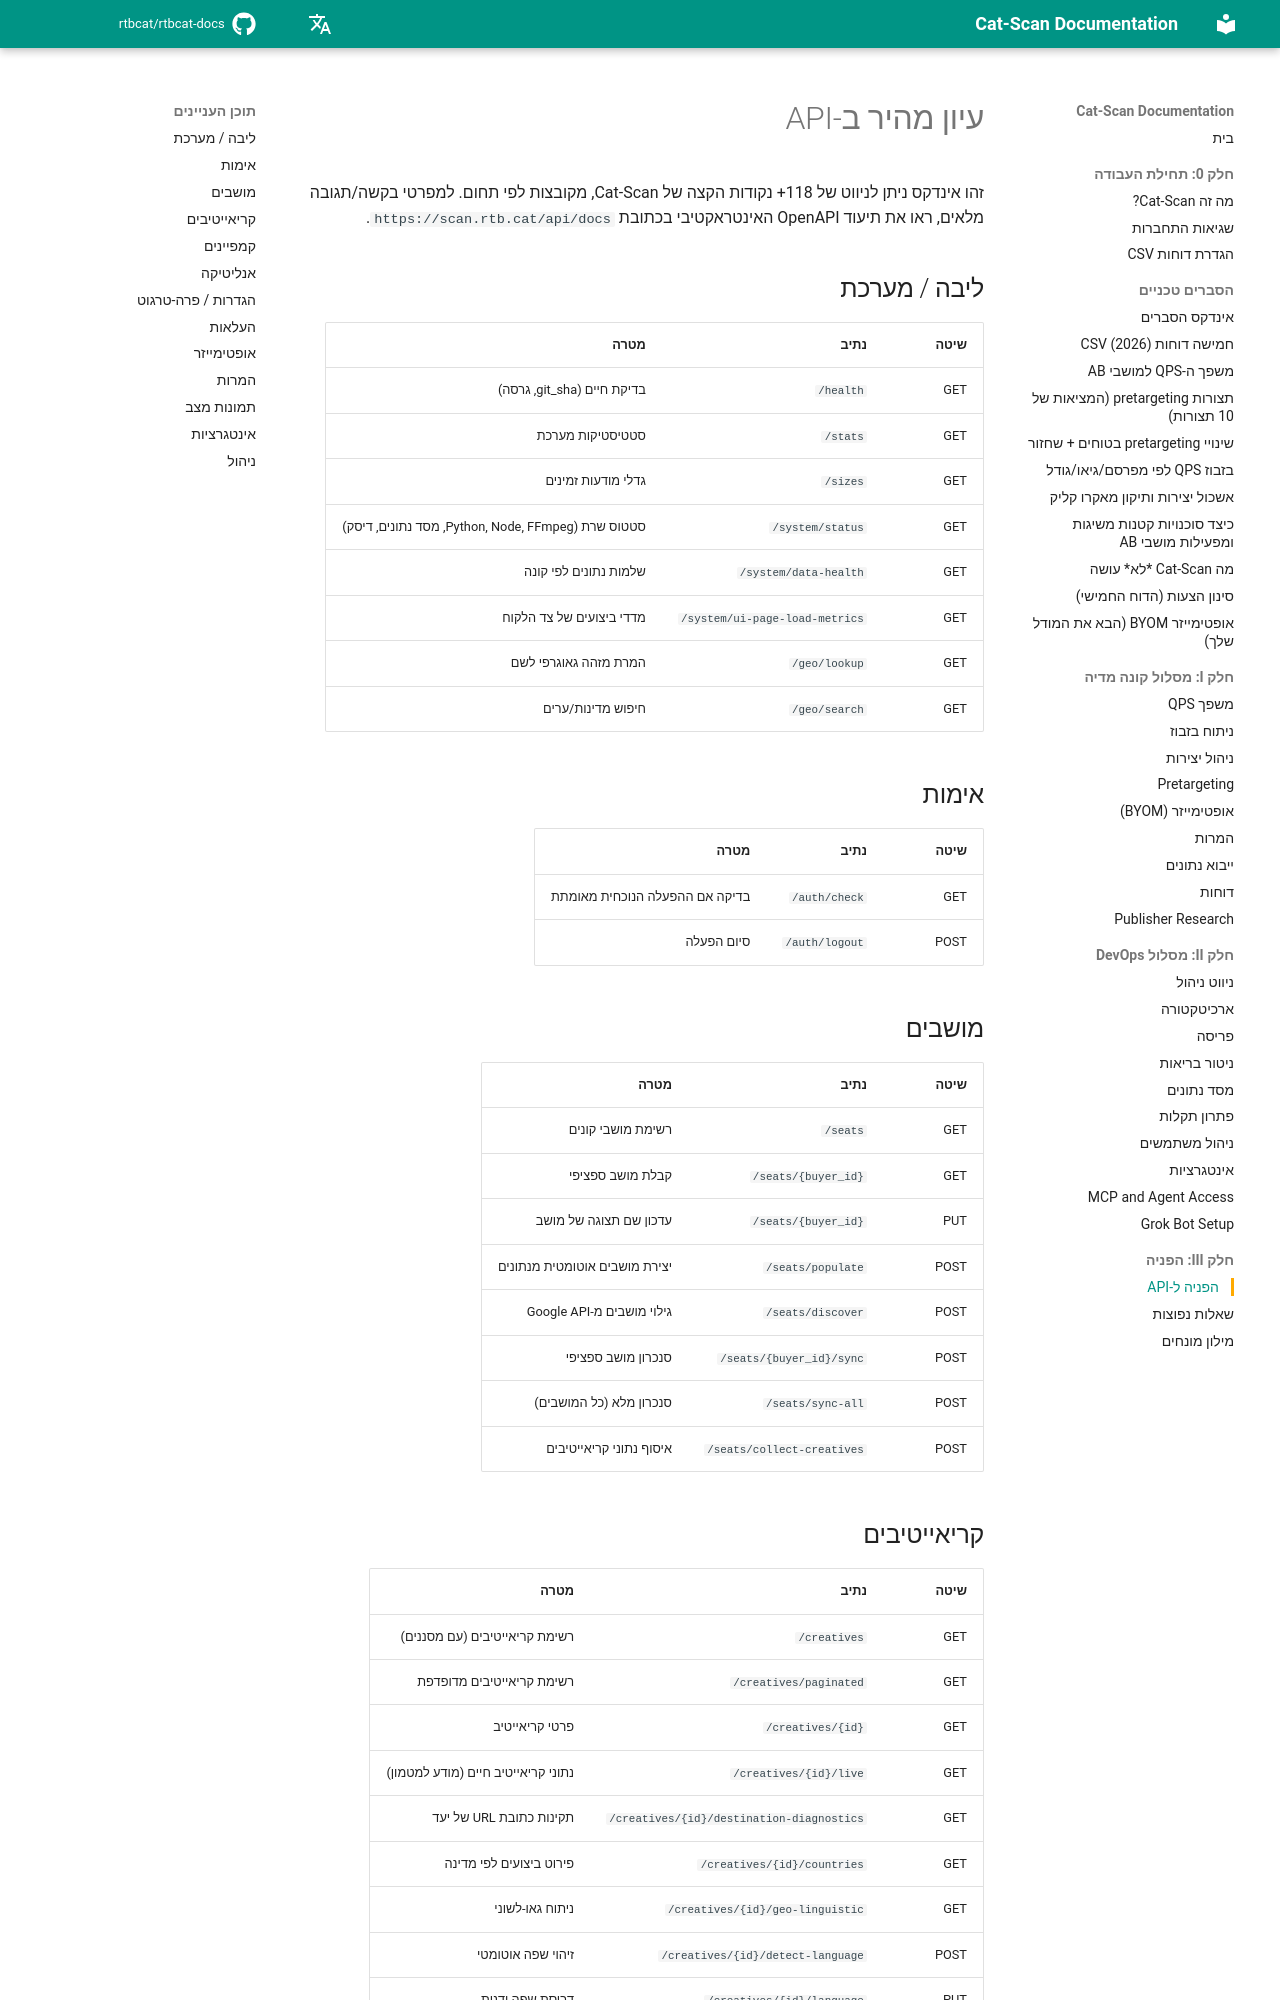

repository: rtbcat/rtbcat-docs · page: he/api-reference/index.html · generator: mkdocs

# עיון מהיר ב-API

זהו אינדקס ניתן לניווט של 118+ נקודות הקצה של Cat-Scan, מקובצות לפי תחום.
למפרטי בקשה/תגובה מלאים, ראו את תיעוד OpenAPI האינטראקטיבי בכתובת
`https://scan.rtb.cat/api/docs`.

## ליבה / מערכת

| שיטה | נתיב | מטרה |
|-------|------|------|
| GET | `/health` | בדיקת חיים (git_sha, גרסה) |
| GET | `/stats` | סטטיסטיקות מערכת |
| GET | `/sizes` | גדלי מודעות זמינים |
| GET | `/system/status` | סטטוס שרת (Python, Node, FFmpeg, מסד נתונים, דיסק) |
| GET | `/system/data-health` | שלמות נתונים לפי קונה |
| GET | `/system/ui-page-load-metrics` | מדדי ביצועים של צד הלקוח |
| GET | `/geo/lookup` | המרת מזהה גאוגרפי לשם |
| GET | `/geo/search` | חיפוש מדינות/ערים |

## אימות

| שיטה | נתיב | מטרה |
|-------|------|------|
| GET | `/auth/check` | בדיקה אם ההפעלה הנוכחית מאומתת |
| POST | `/auth/logout` | סיום הפעלה |

## מושבים

| שיטה | נתיב | מטרה |
|-------|------|------|
| GET | `/seats` | רשימת מושבי קונים |
| GET | `/seats/{buyer_id}` | קבלת מושב ספציפי |
| PUT | `/seats/{buyer_id}` | עדכון שם תצוגה של מושב |
| POST | `/seats/populate` | יצירת מושבים אוטומטית מנתונים |
| POST | `/seats/discover` | גילוי מושבים מ-Google API |
| POST | `/seats/{buyer_id}/sync` | סנכרון מושב ספציפי |
| POST | `/seats/sync-all` | סנכרון מלא (כל המושבים) |
| POST | `/seats/collect-creatives` | איסוף נתוני קריאייטיבים |

## קריאייטיבים

| שיטה | נתיב | מטרה |
|-------|------|------|
| GET | `/creatives` | רשימת קריאייטיבים (עם מסננים) |
| GET | `/creatives/paginated` | רשימת קריאייטיבים מדופדפת |
| GET | `/creatives/{id}` | פרטי קריאייטיב |
| GET | `/creatives/{id}/live` | נתוני קריאייטיב חיים (מודע למטמון) |
| GET | `/creatives/{id}/destination-diagnostics` | תקינות כתובת URL של יעד |
| GET | `/creatives/{id}/countries` | פירוט ביצועים לפי מדינה |
| GET | `/creatives/{id}/geo-linguistic` | ניתוח גאו-לשוני |
| POST | `/creatives/{id}/detect-language` | זיהוי שפה אוטומטי |
| PUT | `/creatives/{id}/language` | דריסת שפה ידנית |
| GET | `/creatives/thumbnail-status` | סטטוס תמונות ממוזערות באצווה |
| POST | `/creatives/thumbnails/batch` | יצירת תמונות ממוזערות חסרות |
